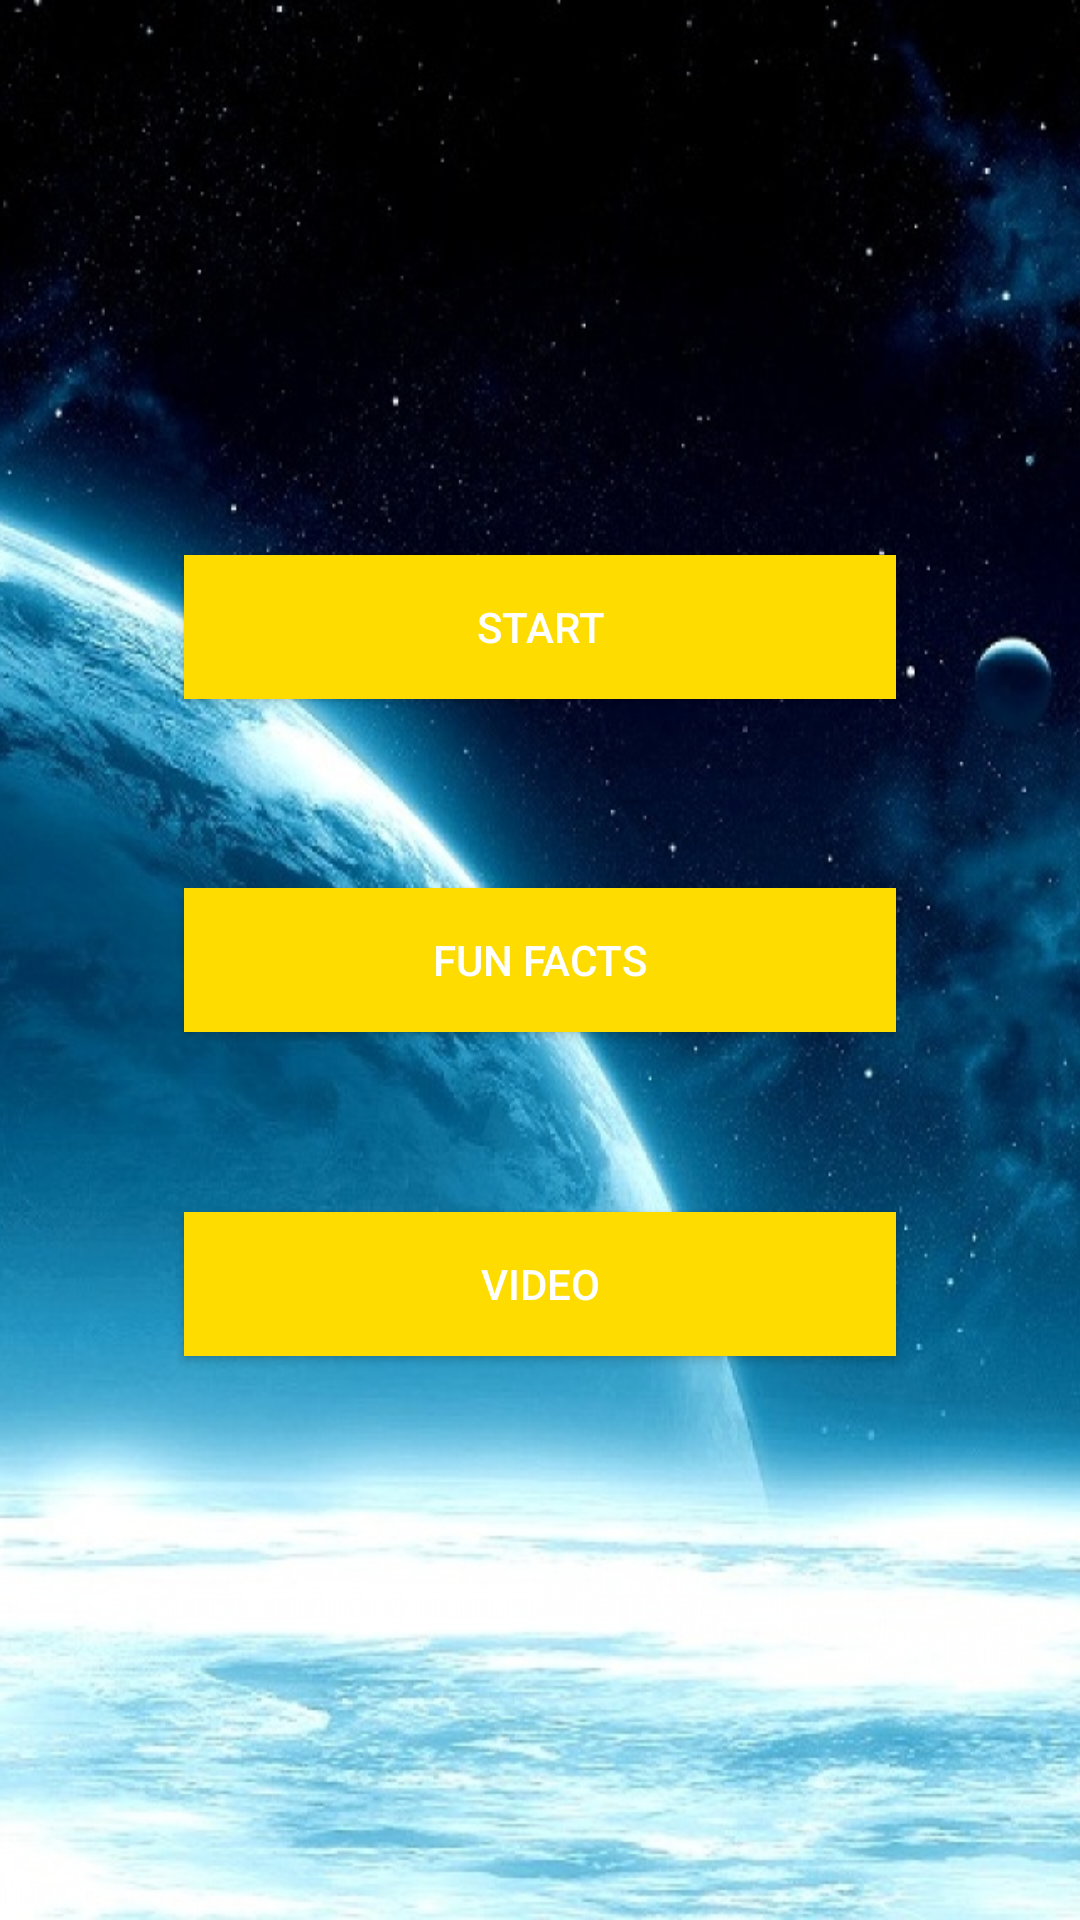

Android layout source for this screen:
<!-- AndroidManifest.xml: application theme AppTheme -->
<!-- res/layout/activity_main.xml -->
<RelativeLayout xmlns:android="http://schemas.android.com/apk/res/android"
    xmlns:tools="http://schemas.android.com/tools" android:layout_width="match_parent"
    android:layout_height="match_parent" android:paddingLeft="@dimen/activity_horizontal_margin"
    android:paddingRight="@dimen/activity_horizontal_margin"
    android:paddingTop="@dimen/activity_vertical_margin"
    android:paddingBottom="@dimen/activity_vertical_margin"
    tools:context="kayani.com.sciencegamenew.MainActivity"
    android:background="@drawable/space_bg">

    <TextView android:text="@string/hello_world" android:layout_width="wrap_content"
        android:layout_height="wrap_content"
        android:textSize="45dp"
        android:layout_alignParentBottom="true"
        android:layout_centerHorizontal="true"
        android:id="@+id/textView2"
        android:visibility="invisible" />

    <Button
        android:layout_width="wrap_content"
        android:layout_height="wrap_content"
        android:text="@string/start"
        android:id="@+id/btn_play"
        android:textColor="#ffffffff"
        android:background="#ffffdc00"
        android:layout_marginBottom="63dp"
        android:layout_above="@+id/btn_fact"
        android:layout_alignRight="@+id/btn_fact"
        android:layout_alignEnd="@+id/btn_fact"
        android:layout_alignLeft="@+id/btn_fact"
        android:layout_alignStart="@+id/btn_fact" />

    <Button
        android:layout_width="wrap_content"
        android:layout_height="wrap_content"
        android:text="@string/fun_facts_string"
        android:id="@+id/btn_fact"
        android:textColor="#ffffffff"
        android:background="#ffffdc00"
        android:layout_centerVertical="true"
        android:layout_alignLeft="@+id/textView2"
        android:layout_alignStart="@+id/textView2"
        android:layout_alignRight="@+id/textView2"
        android:layout_alignEnd="@+id/textView2" />

    <Button
        android:layout_width="wrap_content"
        android:layout_height="wrap_content"
        android:text="@string/str_video"
        android:id="@+id/btn_video"
        android:layout_marginTop="60dp"
        android:textColor="#ffffffff"
        android:background="#ffffdc00"
        android:layout_below="@+id/btn_fact"
        android:layout_alignLeft="@+id/btn_fact"
        android:layout_alignStart="@+id/btn_fact"
        android:layout_alignRight="@+id/btn_fact"
        android:layout_alignEnd="@+id/btn_fact" />

</RelativeLayout>
<!-- resources referenced by this layout -->
<resources>
  <!-- drawable space_bg: png bitmap (drawable-hdpi, 550870 bytes) -->
  <string name="fun_facts_string">Fun Facts</string>
  <string name="hello_world">Hello world!</string>
  <string name="start">Start</string>
  <string name="str_video">Video</string>
  <style name="AppTheme" parent="Theme.AppCompat.Light.NoActionBar">
          
          <item name="android:textColor">#ffffffff</item>
      </style>
</resources>
